The GitHub repository lipika1911/mp contains a labelled image folder "indian_spices" with 12 categories: caraway seeds, cinnamon stick, cloves, coriander seeds, cumin seeds, dry ginger, dry red chilly, fennel seeds, green cardamom, nutmeg, star anise, stone flowers. Examples follow, each with its label.

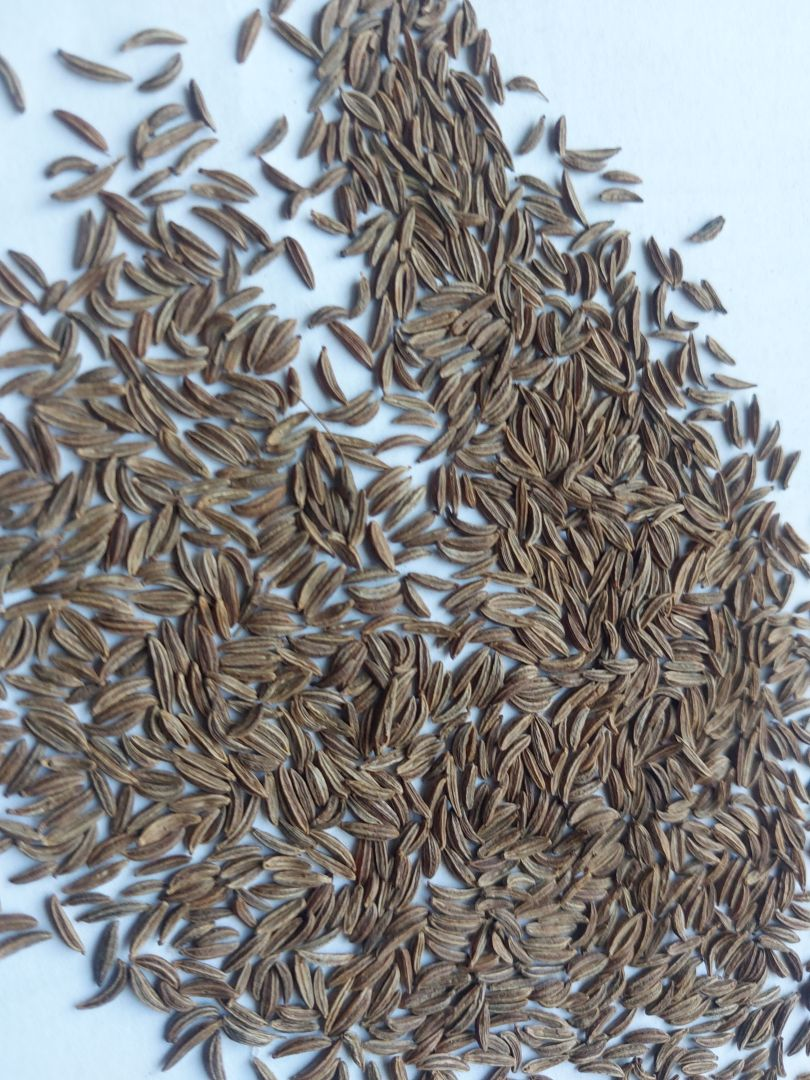
Label: caraway seeds

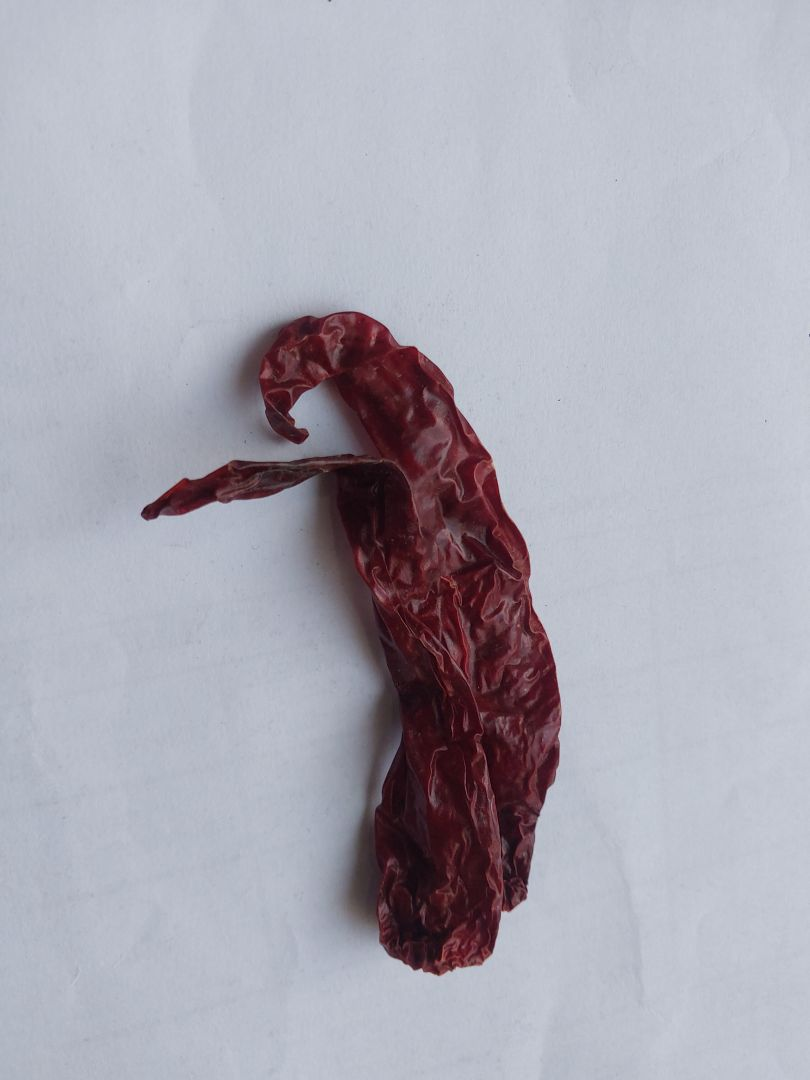
Label: dry red chilly

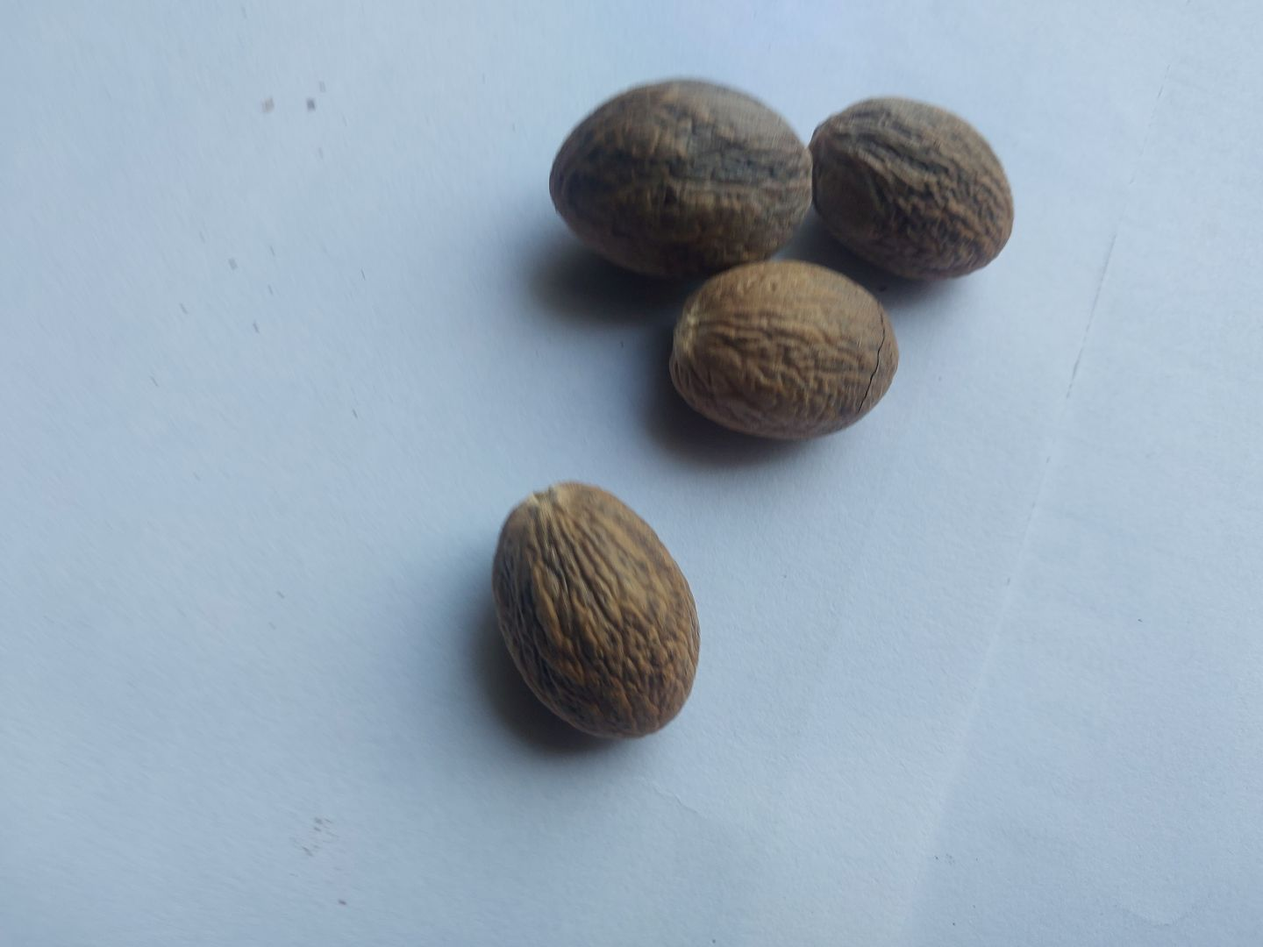
Label: nutmeg

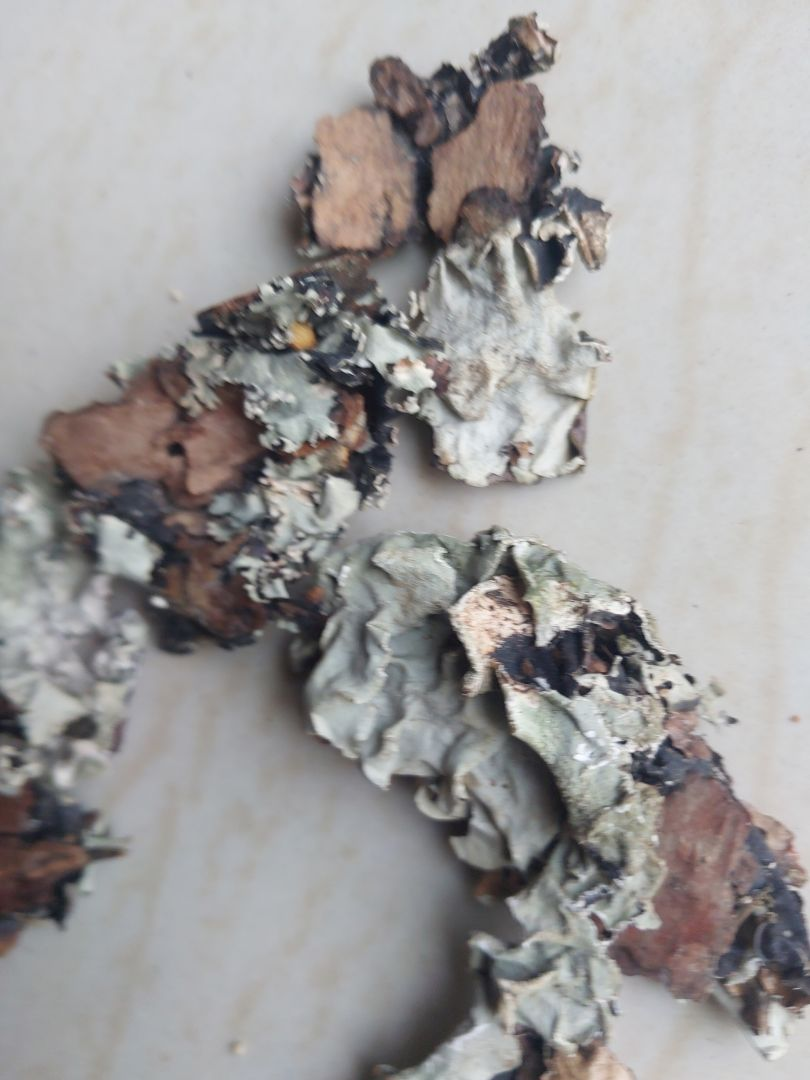
Label: stone flowers

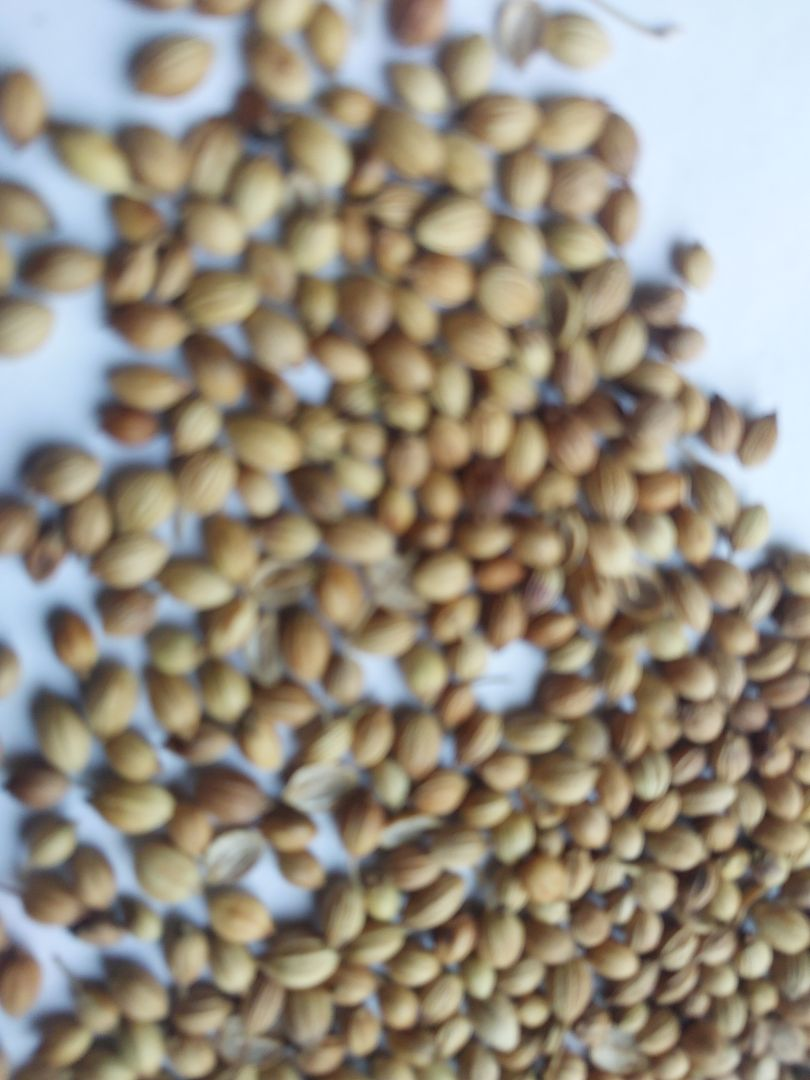
Label: coriander seeds

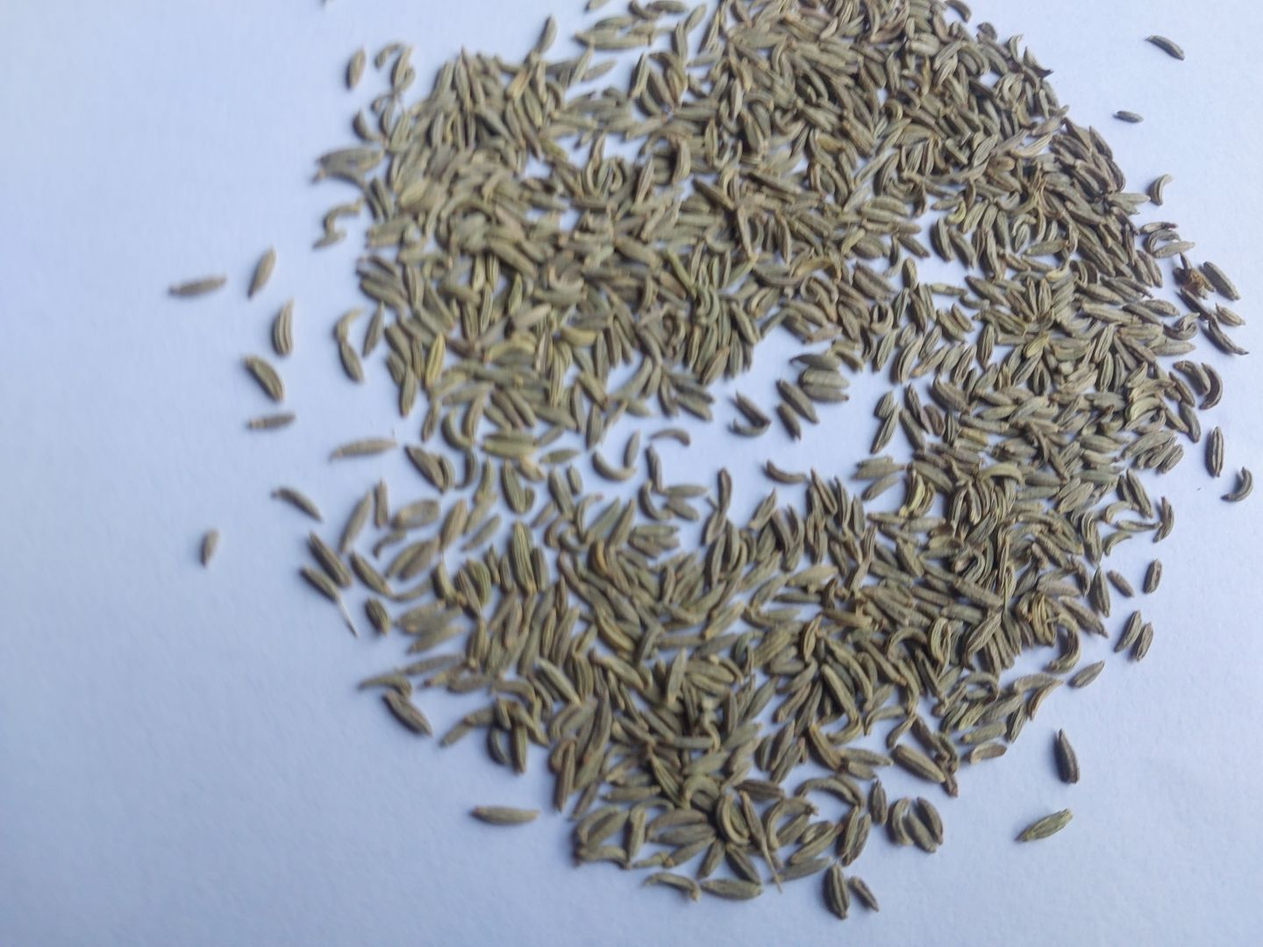
Label: fennel seeds
